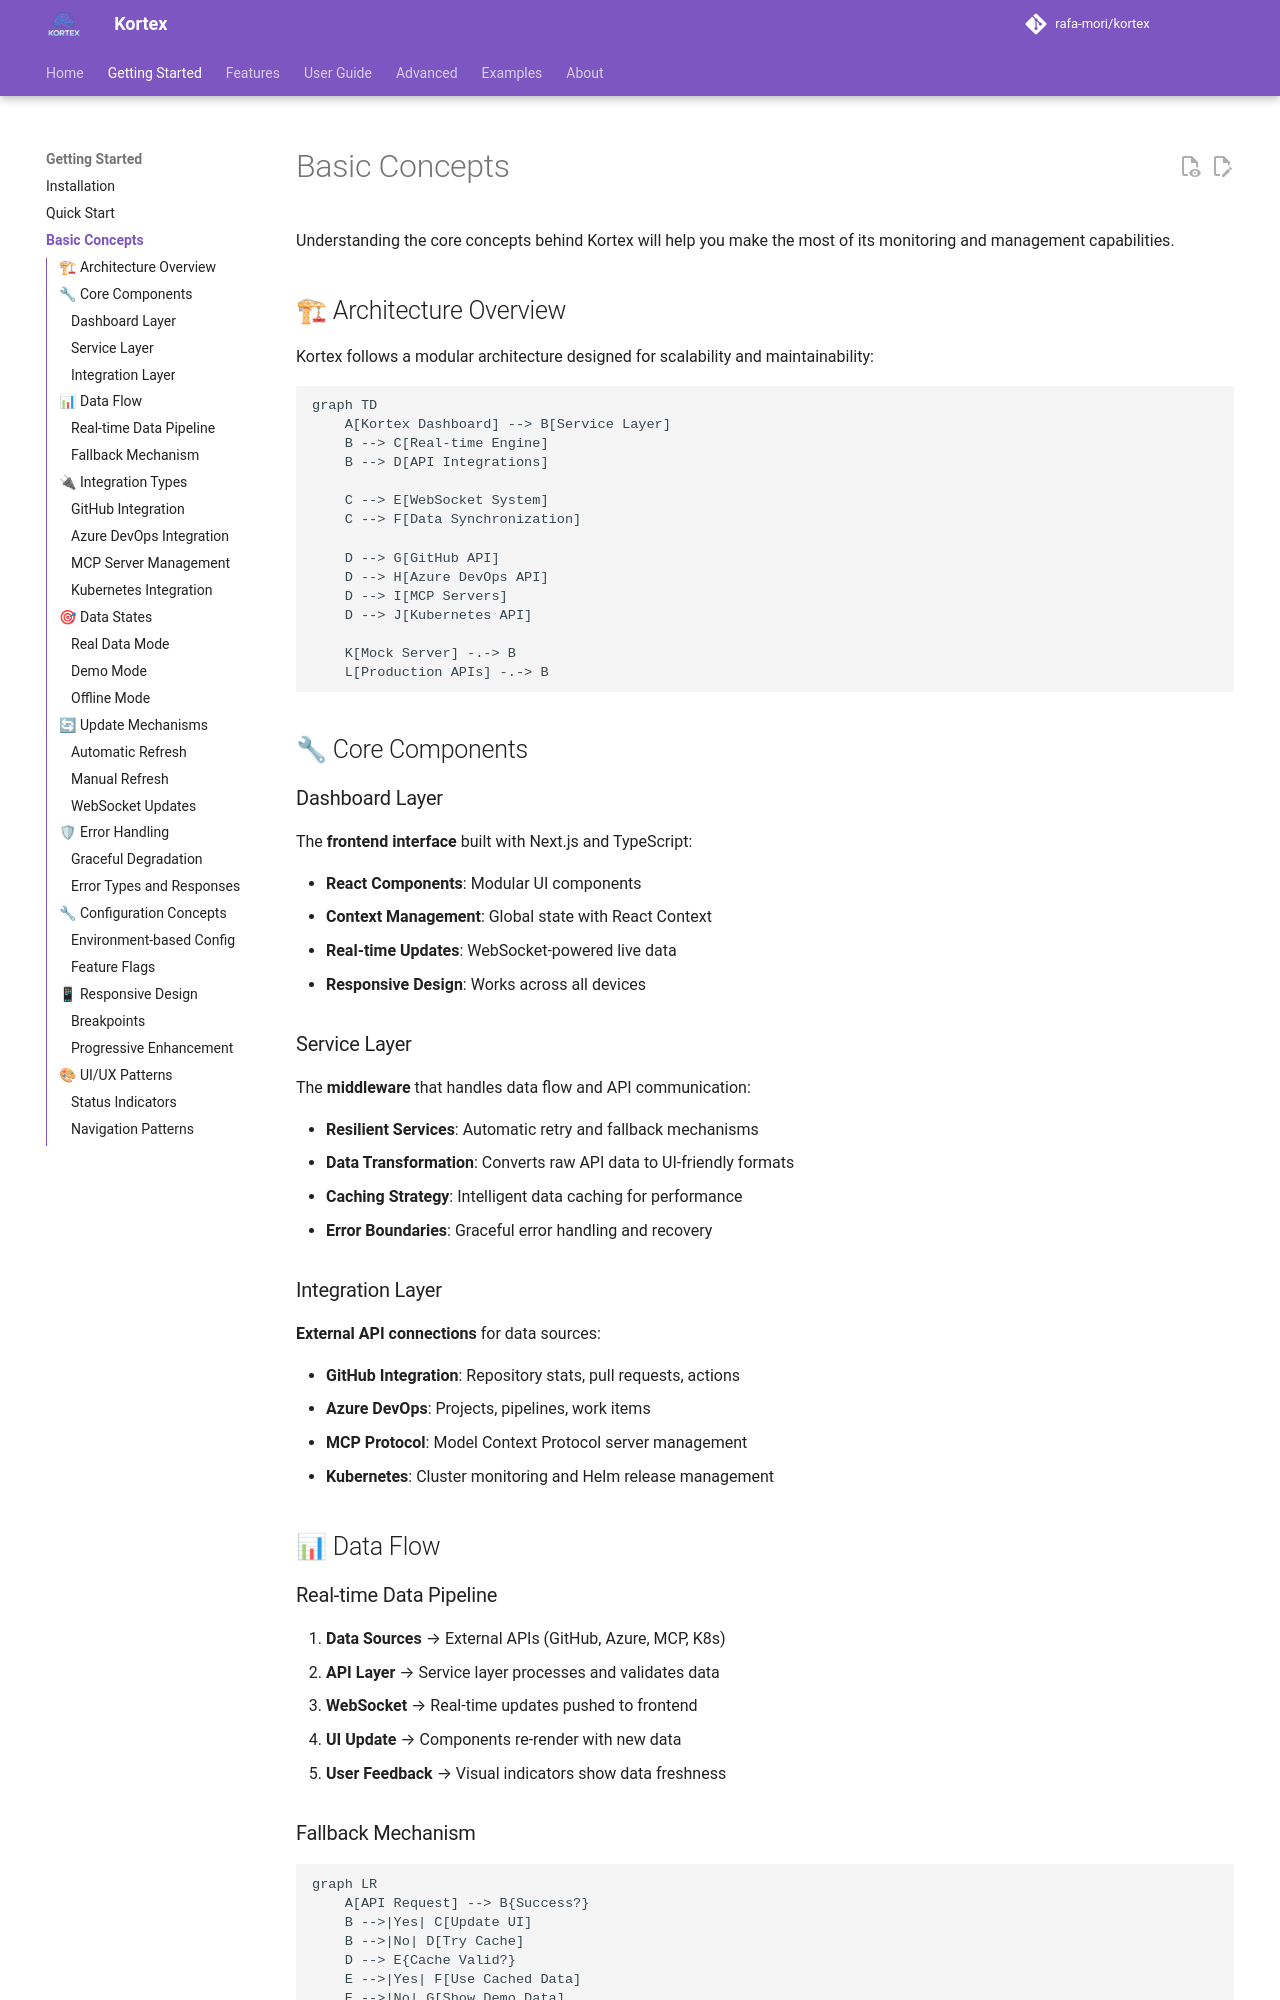

repository: kubex-ecosystem/kortex · page: getting-started/concepts/index.html · generator: mkdocs

# Basic Concepts

Understanding the core concepts behind Kortex will help you make the most of its monitoring and management capabilities.

## 🏗 Architecture Overview

Kortex follows a modular architecture designed for scalability and maintainability:

```mermaid
graph TD
    A[Kortex Dashboard] --> B[Service Layer]
    B --> C[Real-time Engine]
    B --> D[API Integrations]
    
    C --> E[WebSocket System]
    C --> F[Data Synchronization]
    
    D --> G[GitHub API]
    D --> H[Azure DevOps API]
    D --> I[MCP Servers]
    D --> J[Kubernetes API]
    
    K[Mock Server] -.-> B
    L[Production APIs] -.-> B
```

## 🔧 Core Components

### Dashboard Layer

The **frontend interface** built with Next.js and TypeScript:

- **React Components**: Modular UI components
- **Context Management**: Global state with React Context
- **Real-time Updates**: WebSocket-powered live data
- **Responsive Design**: Works across all devices

### Service Layer

The **middleware** that handles data flow and API communication:

- **Resilient Services**: Automatic retry and fallback mechanisms
- **Data Transformation**: Converts raw API data to UI-friendly formats
- **Caching Strategy**: Intelligent data caching for performance
- **Error Boundaries**: Graceful error handling and recovery

### Integration Layer

**External API connections** for data sources:

- **GitHub Integration**: Repository stats, pull requests, actions
- **Azure DevOps**: Projects, pipelines, work items
- **MCP Protocol**: Model Context Protocol server management
- **Kubernetes**: Cluster monitoring and Helm release management

## 📊 Data Flow
